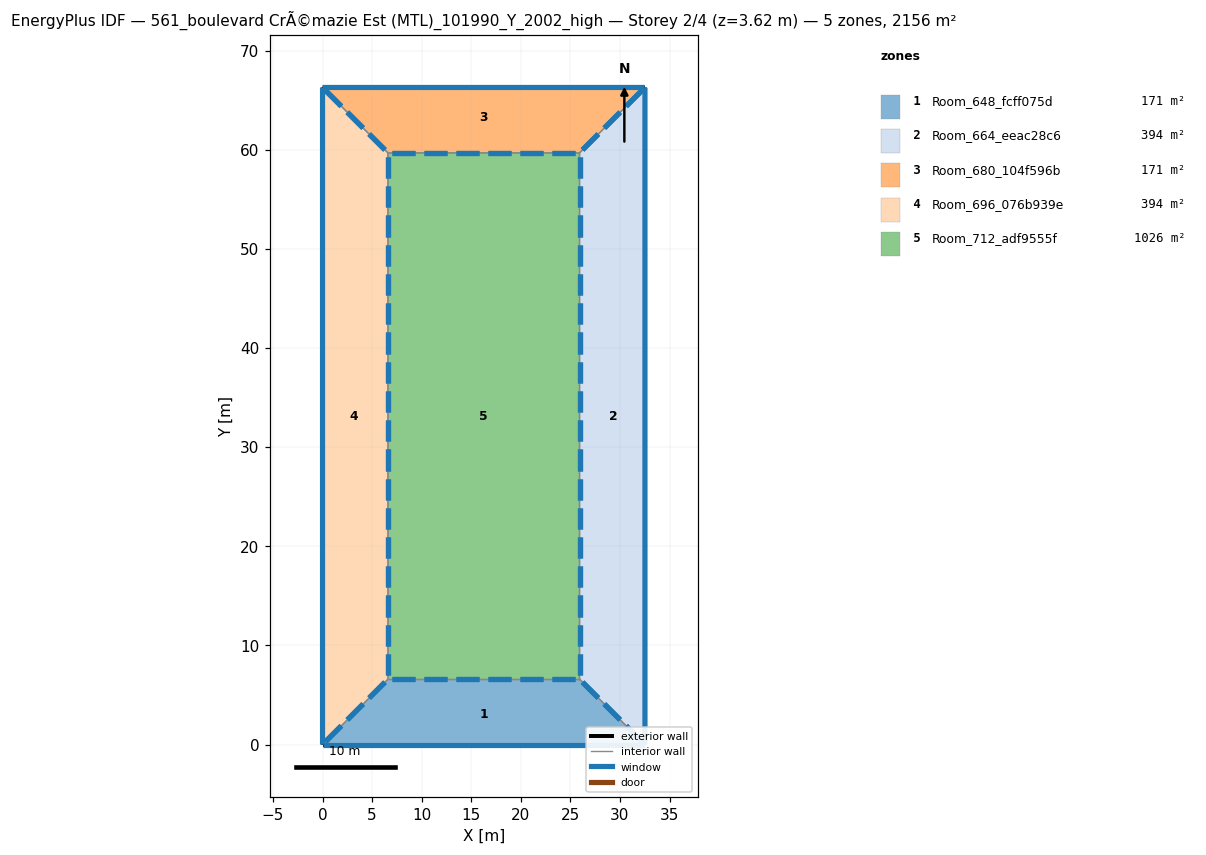
=== STOREY PLAN SPEC (per zone: floor XY polygon, exterior-wall plan segments, windows/doors) ===
zone 1: Room_648_fcff075d  (171.1 m²)
  floor: (25.92, 6.60) (32.52, 0.00) (0.00, 0.00) (6.60, 6.60)
  exterior wall: (0.00, 0.00) – (32.52, 0.00)  [32.5 m]
    window: (0.03, 0.00) – (32.50, 0.00)  [70.7 m²]
  interior walls: 3
zone 2: Room_664_eeac28c6  (393.9 m²)
  floor: (32.52, 66.29) (32.52, -0.00) (25.92, 6.60) (25.92, 59.69)
  exterior wall: (32.52, -0.00) – (32.52, 66.29)  [66.3 m]
    window: (32.52, 0.03) – (32.52, 66.26)  [144.2 m²]
  interior walls: 3
zone 3: Room_680_104f596b  (171.1 m²)
  floor: (0.00, 66.29) (32.52, 66.29) (25.92, 59.69) (6.60, 59.69)
  exterior wall: (32.52, 66.29) – (0.00, 66.29)  [32.5 m]
    window: (32.50, 66.29) – (0.03, 66.29)  [70.7 m²]
  interior walls: 3
zone 4: Room_696_076b939e  (393.9 m²)
  floor: (0.00, 66.29) (6.60, 59.69) (6.60, 6.60) (0.00, -0.00)
  exterior wall: (0.00, 66.29) – (0.00, -0.00)  [66.3 m]
    window: (0.00, 66.26) – (0.00, 0.03)  [144.2 m²]
  interior walls: 3
zone 5: Room_712_adf9555f  (1025.9 m²)
  floor: (6.60, 59.69) (25.92, 59.69) (25.92, 6.60) (6.60, 6.60)
  interior walls: 4

=== DERIVED (storey summary) ===
Building: 561_boulevard CrÃ©mazie Est (MTL)_101990_Y_2002_high
Storey: 2 of 4  (floor level z = 3.62 m)
Storey gross floor area: 2155.8 m²
Zones on this storey: 5
  - Room_648_fcff075d: floor 171.1 m²; exterior wall 32.5 m (117.9 m²); 1 window(s) 70.7 m²; WWR 60.0%
  - Room_664_eeac28c6: floor 393.9 m²; exterior wall 66.3 m (240.3 m²); 1 window(s) 144.2 m²; WWR 60.0%
  - Room_680_104f596b: floor 171.1 m²; exterior wall 32.5 m (117.9 m²); 1 window(s) 70.7 m²; WWR 60.0%
  - Room_696_076b939e: floor 393.9 m²; exterior wall 66.3 m (240.3 m²); 1 window(s) 144.2 m²; WWR 60.0%
  - Room_712_adf9555f: floor 1025.9 m²
Zone adjacency (shared interzone walls):
  - Room_648_fcff075d ↔ Room_664_eeac28c6
  - Room_648_fcff075d ↔ Room_696_076b939e
  - Room_648_fcff075d ↔ Room_712_adf9555f
  - Room_664_eeac28c6 ↔ Room_680_104f596b
  - Room_664_eeac28c6 ↔ Room_712_adf9555f
  - Room_680_104f596b ↔ Room_696_076b939e
  - Room_680_104f596b ↔ Room_712_adf9555f
  - Room_696_076b939e ↔ Room_712_adf9555f